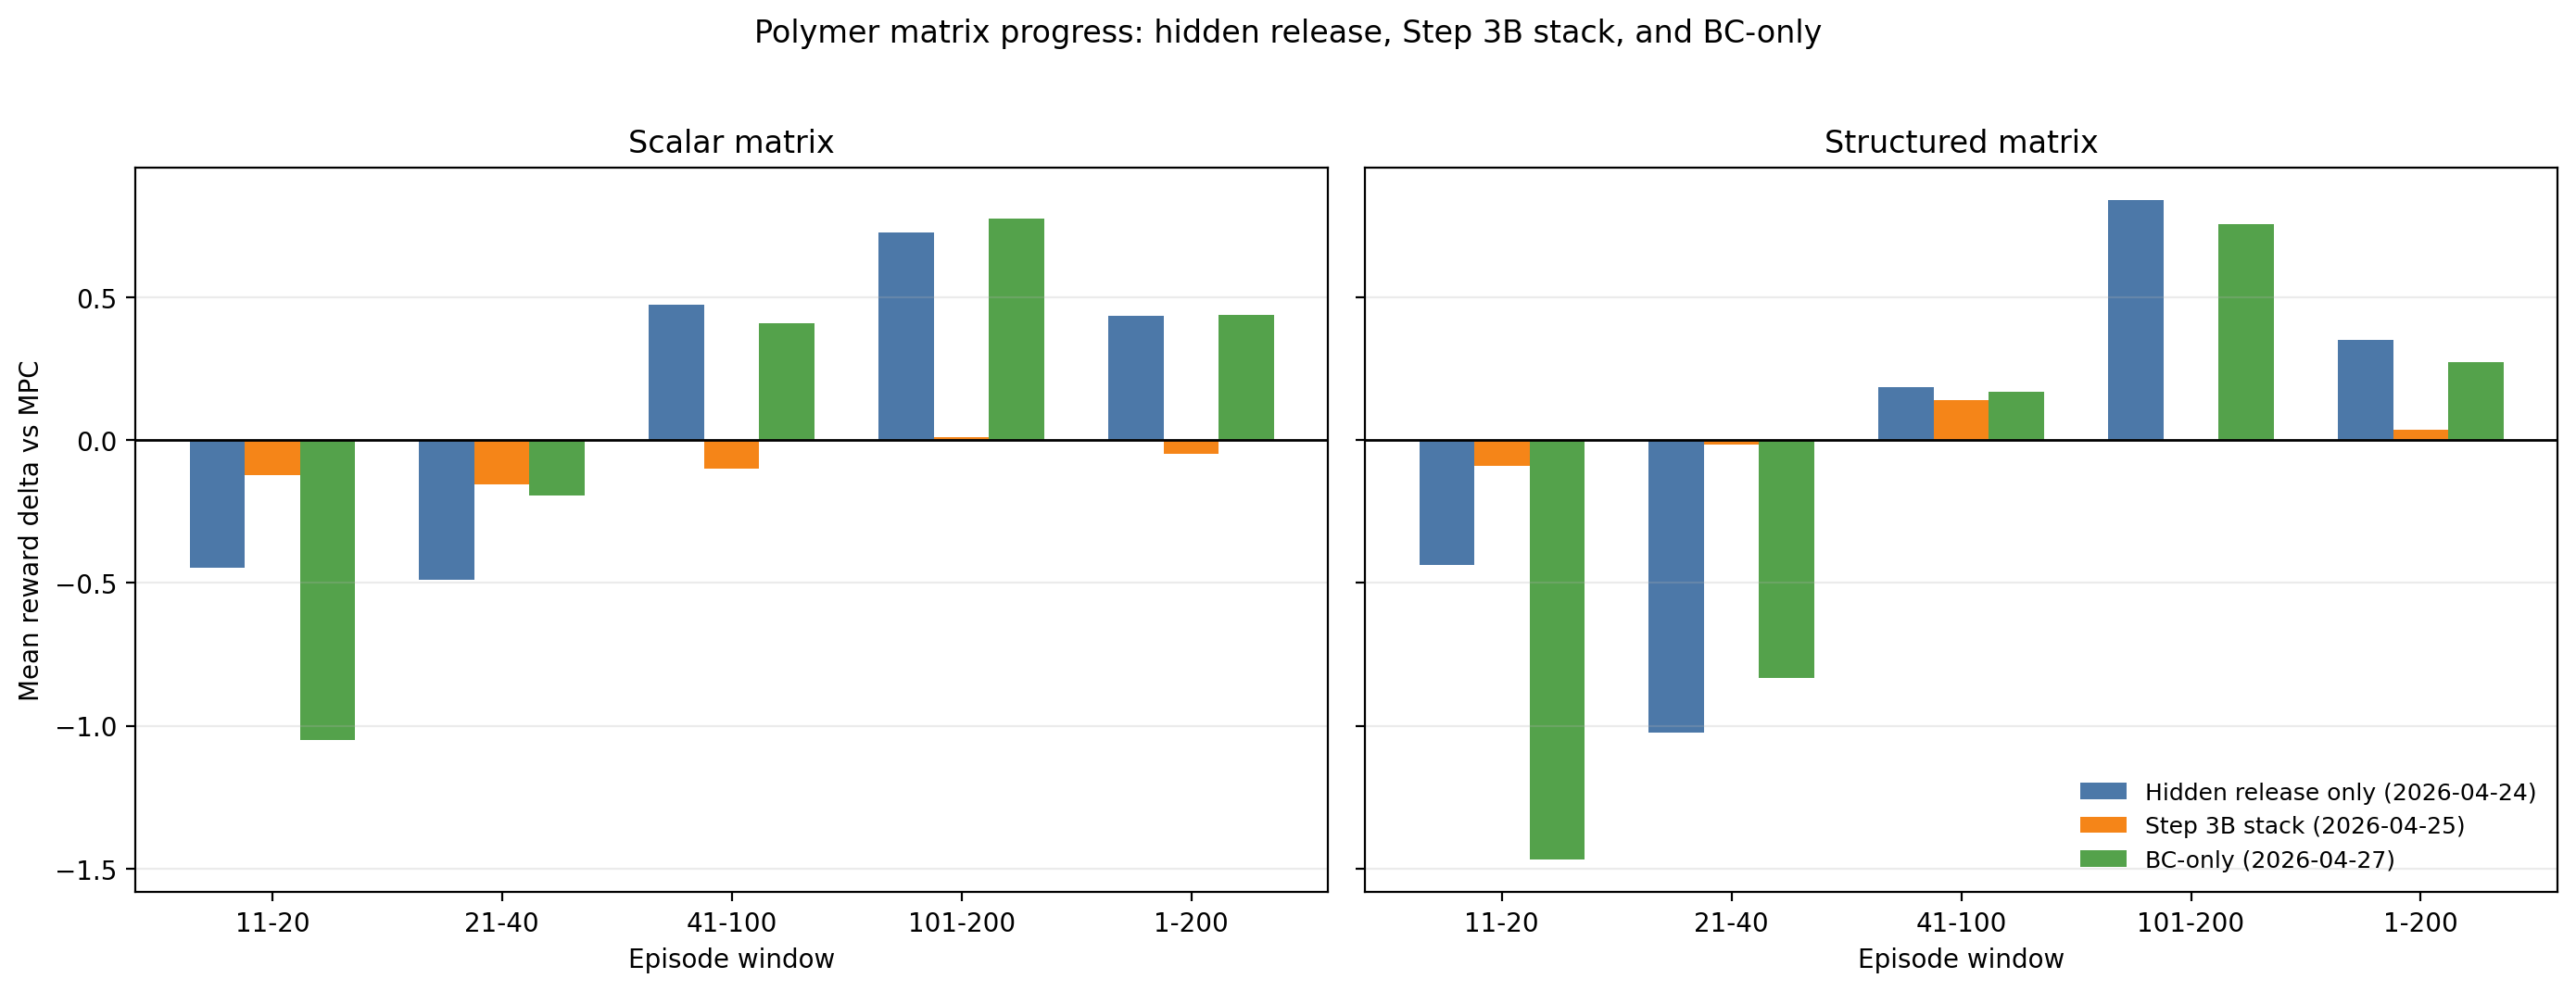

Values plotted in this chart, from the file beside it:
family, variant, window, mean_reward_delta, win_rate
Scalar matrix, Hidden release only (2026-04-24), 11-20, -0.4473, 0.3
Scalar matrix, Hidden release only (2026-04-24), 21-40, -0.4895, 0.1
Scalar matrix, Hidden release only (2026-04-24), 41-100, 0.4749, 0.9
Scalar matrix, Hidden release only (2026-04-24), 101-200, 0.7251, 1.0
Scalar matrix, Hidden release only (2026-04-24), 1-200, 0.4337, 0.815
Structured matrix, Hidden release only (2026-04-24), 11-20, -0.4361, 0.2
Structured matrix, Hidden release only (2026-04-24), 21-40, -1.024, 0.0
Structured matrix, Hidden release only (2026-04-24), 41-100, 0.1841, 0.7167
Structured matrix, Hidden release only (2026-04-24), 101-200, 0.8394, 1.0
Structured matrix, Hidden release only (2026-04-24), 1-200, 0.3507, 0.745
Scalar matrix, Step 3B stack (2026-04-25), 11-20, -0.1226, 0.2
Scalar matrix, Step 3B stack (2026-04-25), 21-40, -0.1538, 0.1
Scalar matrix, Step 3B stack (2026-04-25), 41-100, -0.09907, 0.08333
Scalar matrix, Step 3B stack (2026-04-25), 101-200, 0.008811, 0.62
Scalar matrix, Step 3B stack (2026-04-25), 1-200, -0.04682, 0.375
Structured matrix, Step 3B stack (2026-04-25), 11-20, -0.09074, 0.2
Structured matrix, Step 3B stack (2026-04-25), 21-40, -0.01653, 0.4
Structured matrix, Step 3B stack (2026-04-25), 41-100, 0.1407, 0.9667
Structured matrix, Step 3B stack (2026-04-25), 101-200, -0.0002722, 0.36
Structured matrix, Step 3B stack (2026-04-25), 1-200, 0.03588, 0.54
Scalar matrix, BC-only (2026-04-27), 11-20, -1.05, 0.0
Scalar matrix, BC-only (2026-04-27), 21-40, -0.1925, 0.3
Scalar matrix, BC-only (2026-04-27), 41-100, 0.4076, 0.9833
Scalar matrix, BC-only (2026-04-27), 101-200, 0.7757, 1.0
Scalar matrix, BC-only (2026-04-27), 1-200, 0.4384, 0.845
Structured matrix, BC-only (2026-04-27), 11-20, -1.468, 0.0
Structured matrix, BC-only (2026-04-27), 21-40, -0.8323, 0.2
Structured matrix, BC-only (2026-04-27), 41-100, 0.1687, 0.7
Structured matrix, BC-only (2026-04-27), 101-200, 0.7569, 1.0
Structured matrix, BC-only (2026-04-27), 1-200, 0.2724, 0.75
